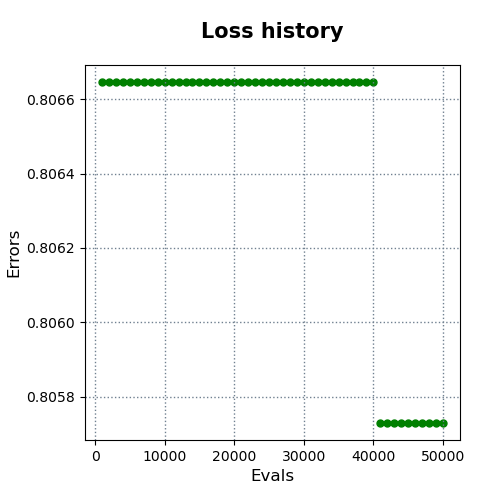

Values plotted in this chart, from the file beside it:
evals, errors
1000, 0.8066
2000, 0.8066
3000, 0.8066
4000, 0.8066
5000, 0.8066
6000, 0.8066
7000, 0.8066
8000, 0.8066
9000, 0.8066
10000, 0.8066
11000, 0.8066
12000, 0.8066
13000, 0.8066
14000, 0.8066
15000, 0.8066
16000, 0.8066
17000, 0.8066
18000, 0.8066
19000, 0.8066
20000, 0.8066
21000, 0.8066
22000, 0.8066
23000, 0.8066
24000, 0.8066
25000, 0.8066
26000, 0.8066
27000, 0.8066
28000, 0.8066
29000, 0.8066
30000, 0.8066
31000, 0.8066
32000, 0.8066
33000, 0.8066
34000, 0.8066
35000, 0.8066
36000, 0.8066
37000, 0.8066
38000, 0.8066
39000, 0.8066
40000, 0.8066
41000, 0.8057
42000, 0.8057
43000, 0.8057
44000, 0.8057
45000, 0.8057
46000, 0.8057
47000, 0.8057
48000, 0.8057
49000, 0.8057
50000, 0.8057
